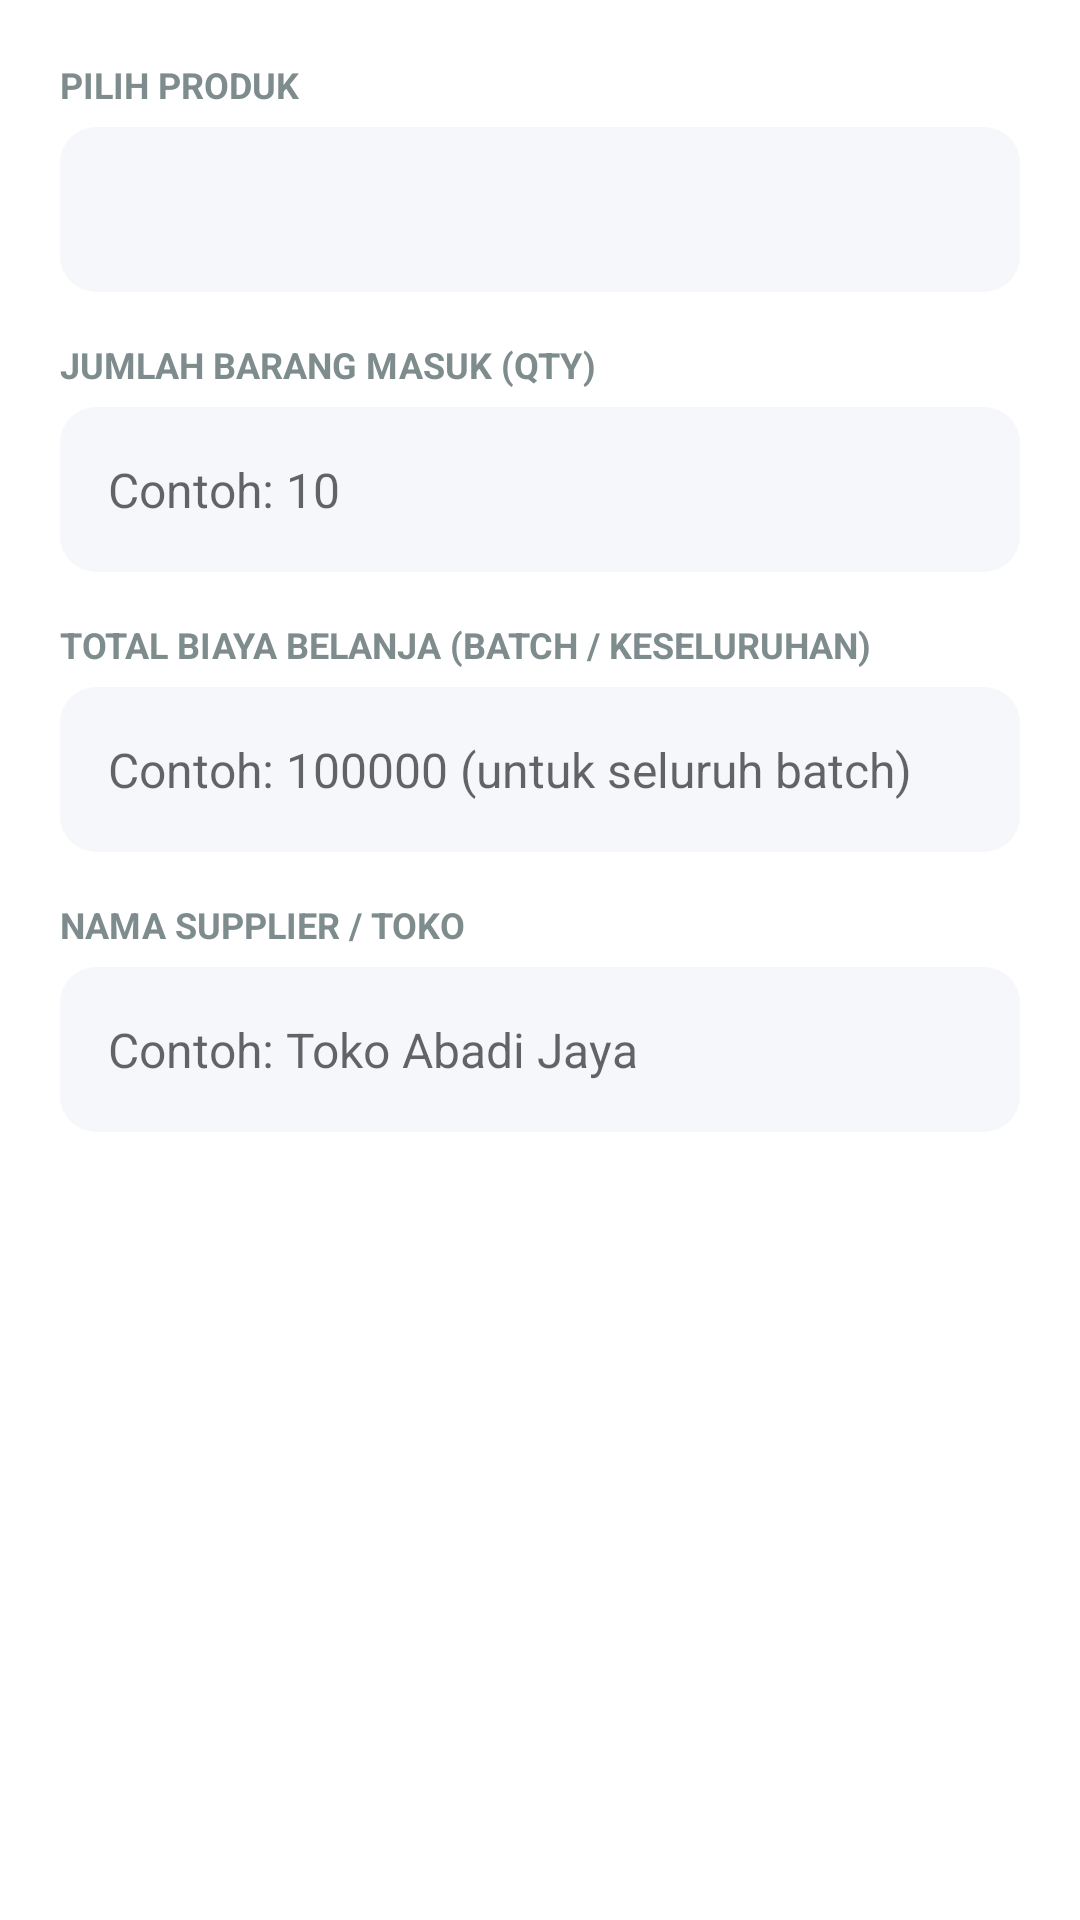

Write the Android layout XML for this screen, with the resource values it uses.
<!-- AndroidManifest.xml: application theme Theme.AplikasiKasir -->
<!-- res/layout/dialog_add_stock_entry.xml -->
<?xml version="1.0" encoding="utf-8"?>
<LinearLayout xmlns:android="http://schemas.android.com/apk/res/android"
    android:layout_width="match_parent"
    android:layout_height="wrap_content"
    android:orientation="vertical"
    android:padding="20dp">

    <TextView
        android:layout_width="wrap_content"
        android:layout_height="wrap_content"
        android:text="PILIH PRODUK"
        android:textColor="@color/text_secondary"
        android:textSize="12sp"
        android:textStyle="bold" />

    <Spinner
        android:id="@+id/spinnerBarang"
        android:layout_width="match_parent"
        android:layout_height="55dp"
        android:layout_marginTop="6dp"
        android:background="@drawable/rounded_field"
        android:paddingHorizontal="16dp" />

    <TextView
        android:layout_width="wrap_content"
        android:layout_height="wrap_content"
        android:layout_marginTop="16dp"
        android:text="JUMLAH BARANG MASUK (QTY)"
        android:textColor="@color/text_secondary"
        android:textSize="12sp"
        android:textStyle="bold" />

    <EditText
        android:id="@+id/etQty"
        android:layout_width="match_parent"
        android:layout_height="55dp"
        android:layout_marginTop="6dp"
        android:background="@drawable/rounded_field"
        android:hint="Contoh: 10"
        android:inputType="number"
        android:paddingHorizontal="16dp"
        android:textColor="@color/text_primary"
        android:textSize="16sp" />

    <TextView
        android:layout_width="wrap_content"
        android:layout_height="wrap_content"
        android:layout_marginTop="16dp"
        android:text="TOTAL BIAYA BELANJA (BATCH / KESELURUHAN)"
        android:textColor="@color/text_secondary"
        android:textSize="12sp"
        android:textStyle="bold" />

    <EditText
        android:id="@+id/etPurchasePrice"
        android:layout_width="match_parent"
        android:layout_height="55dp"
        android:layout_marginTop="6dp"
        android:background="@drawable/rounded_field"
        android:hint="Contoh: 100000 (untuk seluruh batch)"
        android:inputType="number"
        android:paddingHorizontal="16dp"
        android:textColor="@color/text_primary"
        android:textSize="16sp" />

    <TextView
        android:layout_width="wrap_content"
        android:layout_height="wrap_content"
        android:layout_marginTop="16dp"
        android:text="NAMA SUPPLIER / TOKO"
        android:textColor="@color/text_secondary"
        android:textSize="12sp"
        android:textStyle="bold" />

    <EditText
        android:id="@+id/etSupplier"
        android:layout_width="match_parent"
        android:layout_height="55dp"
        android:layout_marginTop="6dp"
        android:background="@drawable/rounded_field"
        android:hint="Contoh: Toko Abadi Jaya"
        android:inputType="text"
        android:paddingHorizontal="16dp"
        android:textColor="@color/text_primary"
        android:textSize="16sp" />

</LinearLayout>
<!-- resources referenced by this layout -->
<resources>
  <color name="text_primary">#2C3E50</color>
  <color name="text_secondary">#7F8C8D</color>
  <!-- drawable rounded_field (drawable) -->
  <?xml version="1.0" encoding="utf-8"?>
  <shape xmlns:android="http://schemas.android.com/apk/res/android">
      <solid android:color="@color/field_bg" />
      <corners android:radius="12dp" />
  </shape>
  <style name="Theme.AplikasiKasir" parent="Theme.MaterialComponents.DayNight.DarkActionBar">
          
          <item name="colorPrimary">@color/purple_500</item>
          <item name="colorPrimaryVariant">@color/purple_700</item>
          <item name="colorOnPrimary">@color/white</item>
          
          <item name="colorSecondary">@color/teal_200</item>
          <item name="colorSecondaryVariant">@color/teal_700</item>
          <item name="colorOnSecondary">@color/black</item>
          
          <item name="android:statusBarColor">?attr/colorPrimaryVariant</item>
          
      </style>
  <color name="field_bg">#F5F7FA</color>
  <color name="purple_500">#FF6200EE</color>
  <color name="purple_700">#FF3700B3</color>
  <color name="white">#FFFFFFFF</color>
  <color name="teal_200">#FF03DAC5</color>
  <color name="teal_700">#FF018786</color>
  <color name="black">#FF000000</color>
</resources>
